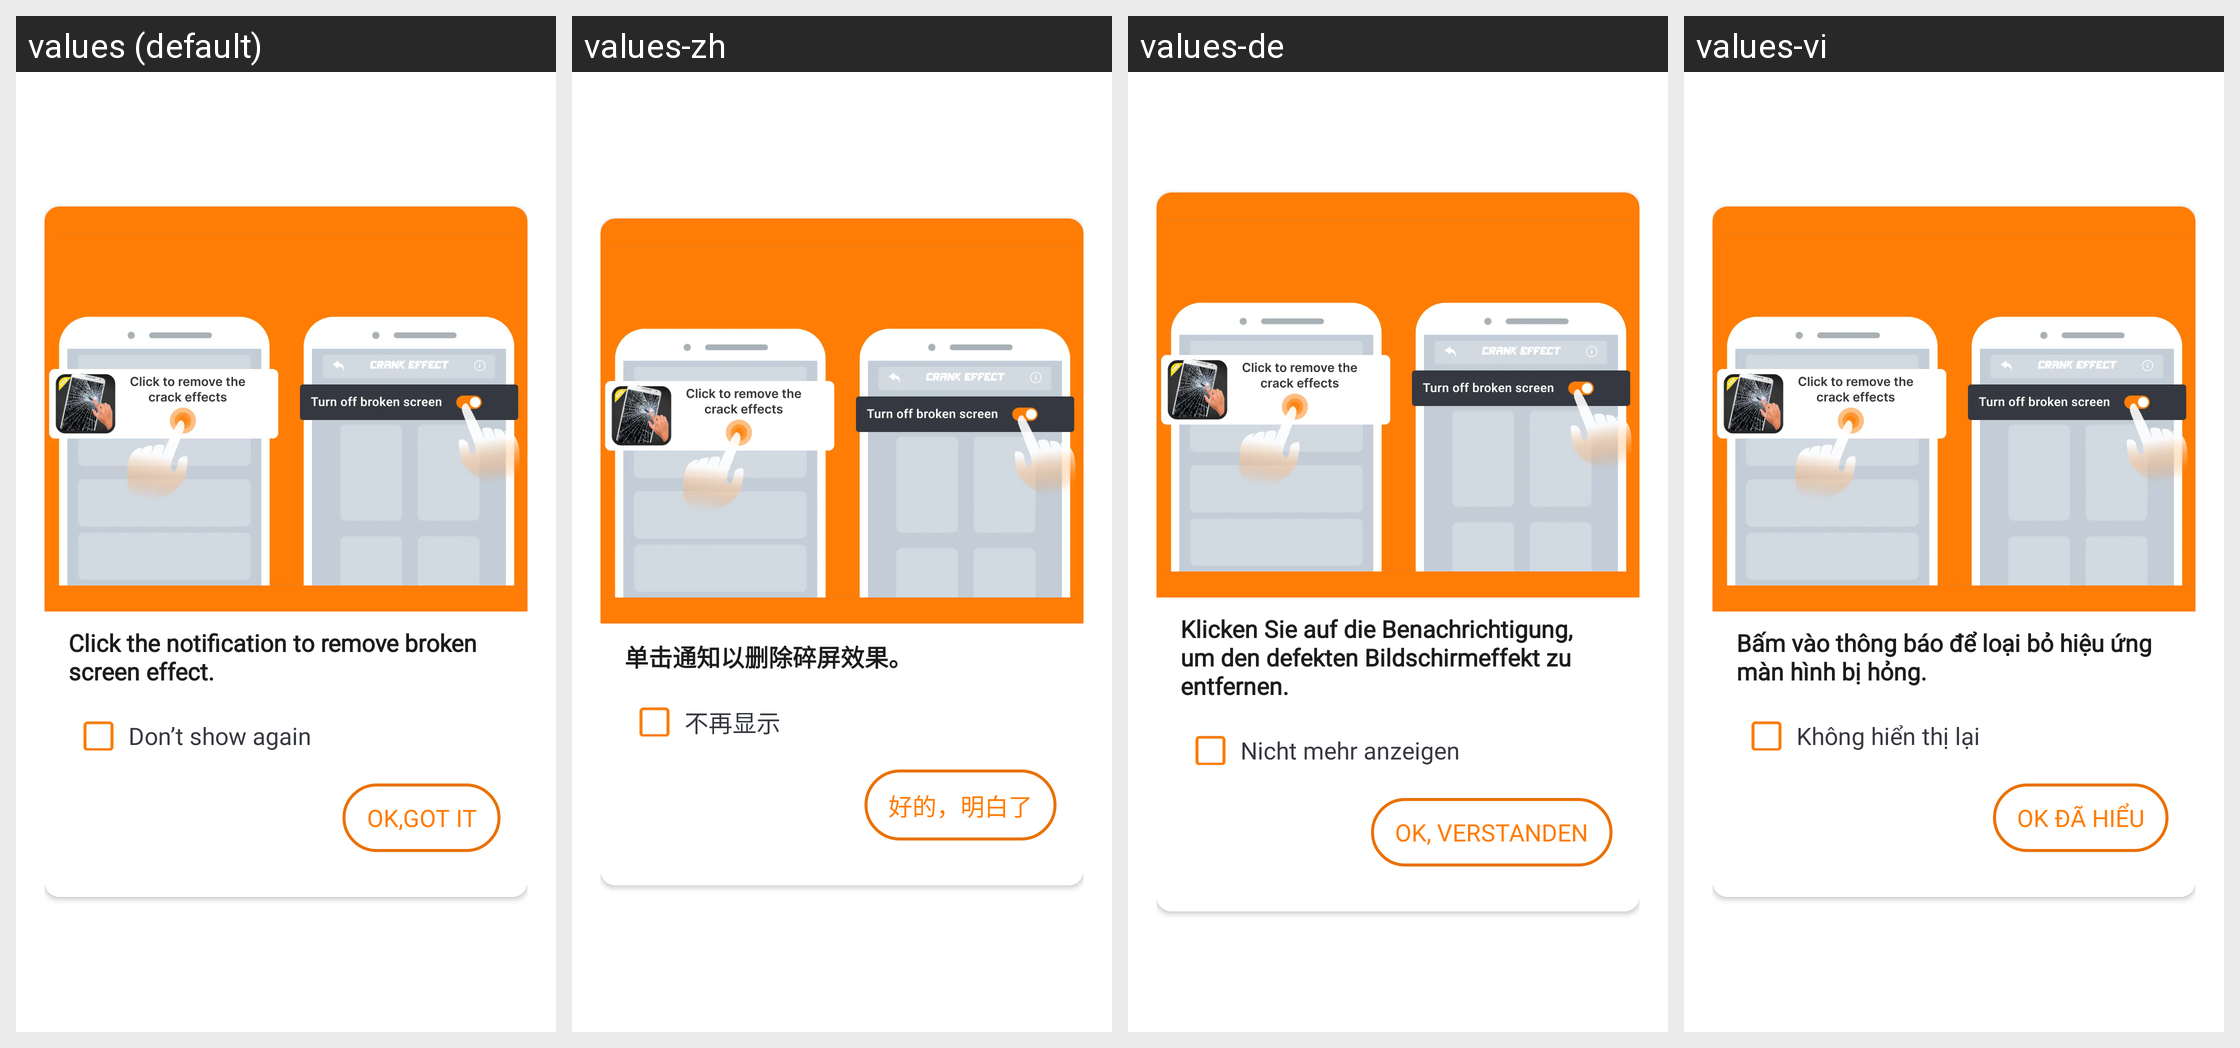

Locale-by-locale string values for the Android screen shown in this grid:
Android screen res/layout/dialog_click_notifi_for_remove_broken_glass.xml rendered under 4 locales, left to right: values (default), values-zh, values-de, values-vi. Device: Nexus 5 (rendered at 1080×1920; each locale shown at half size, 540×960, under a caption strip naming it); theme Theme.BrokenGlass.
Other locales in the repository, not shown: values-en, values-fr, values-hi, values-in, values-it, values-ja, values-ko, values-nl, values-pt, values-tr.
Strings drawn on this screen, with the default value and each locale's value (text and hints the layout hard-codes, and strings that could not be matched under every locale, appear in the picture but are not listed):

click_the_notification_to_remove_broken_screen_efect
  values: Click the notification to remove broken screen effect.
  values-zh: 单击通知以删除碎屏效果。
  values-de: Klicken Sie auf die Benachrichtigung, um den defekten Bildschirmeffekt zu entfernen.
  values-vi: Bấm vào thông báo để loại bỏ hiệu ứng màn hình bị hỏng.

don_t_show_again
  values: Don’t show again
  values-zh: 不再显示
  values-de: Nicht mehr anzeigen
  values-vi: Không hiển thị lại

ok_got_it
  values: ok,got it
  values-zh: 好的，明白了
  values-de: Ok, verstanden
  values-vi: Ok đã hiểu
